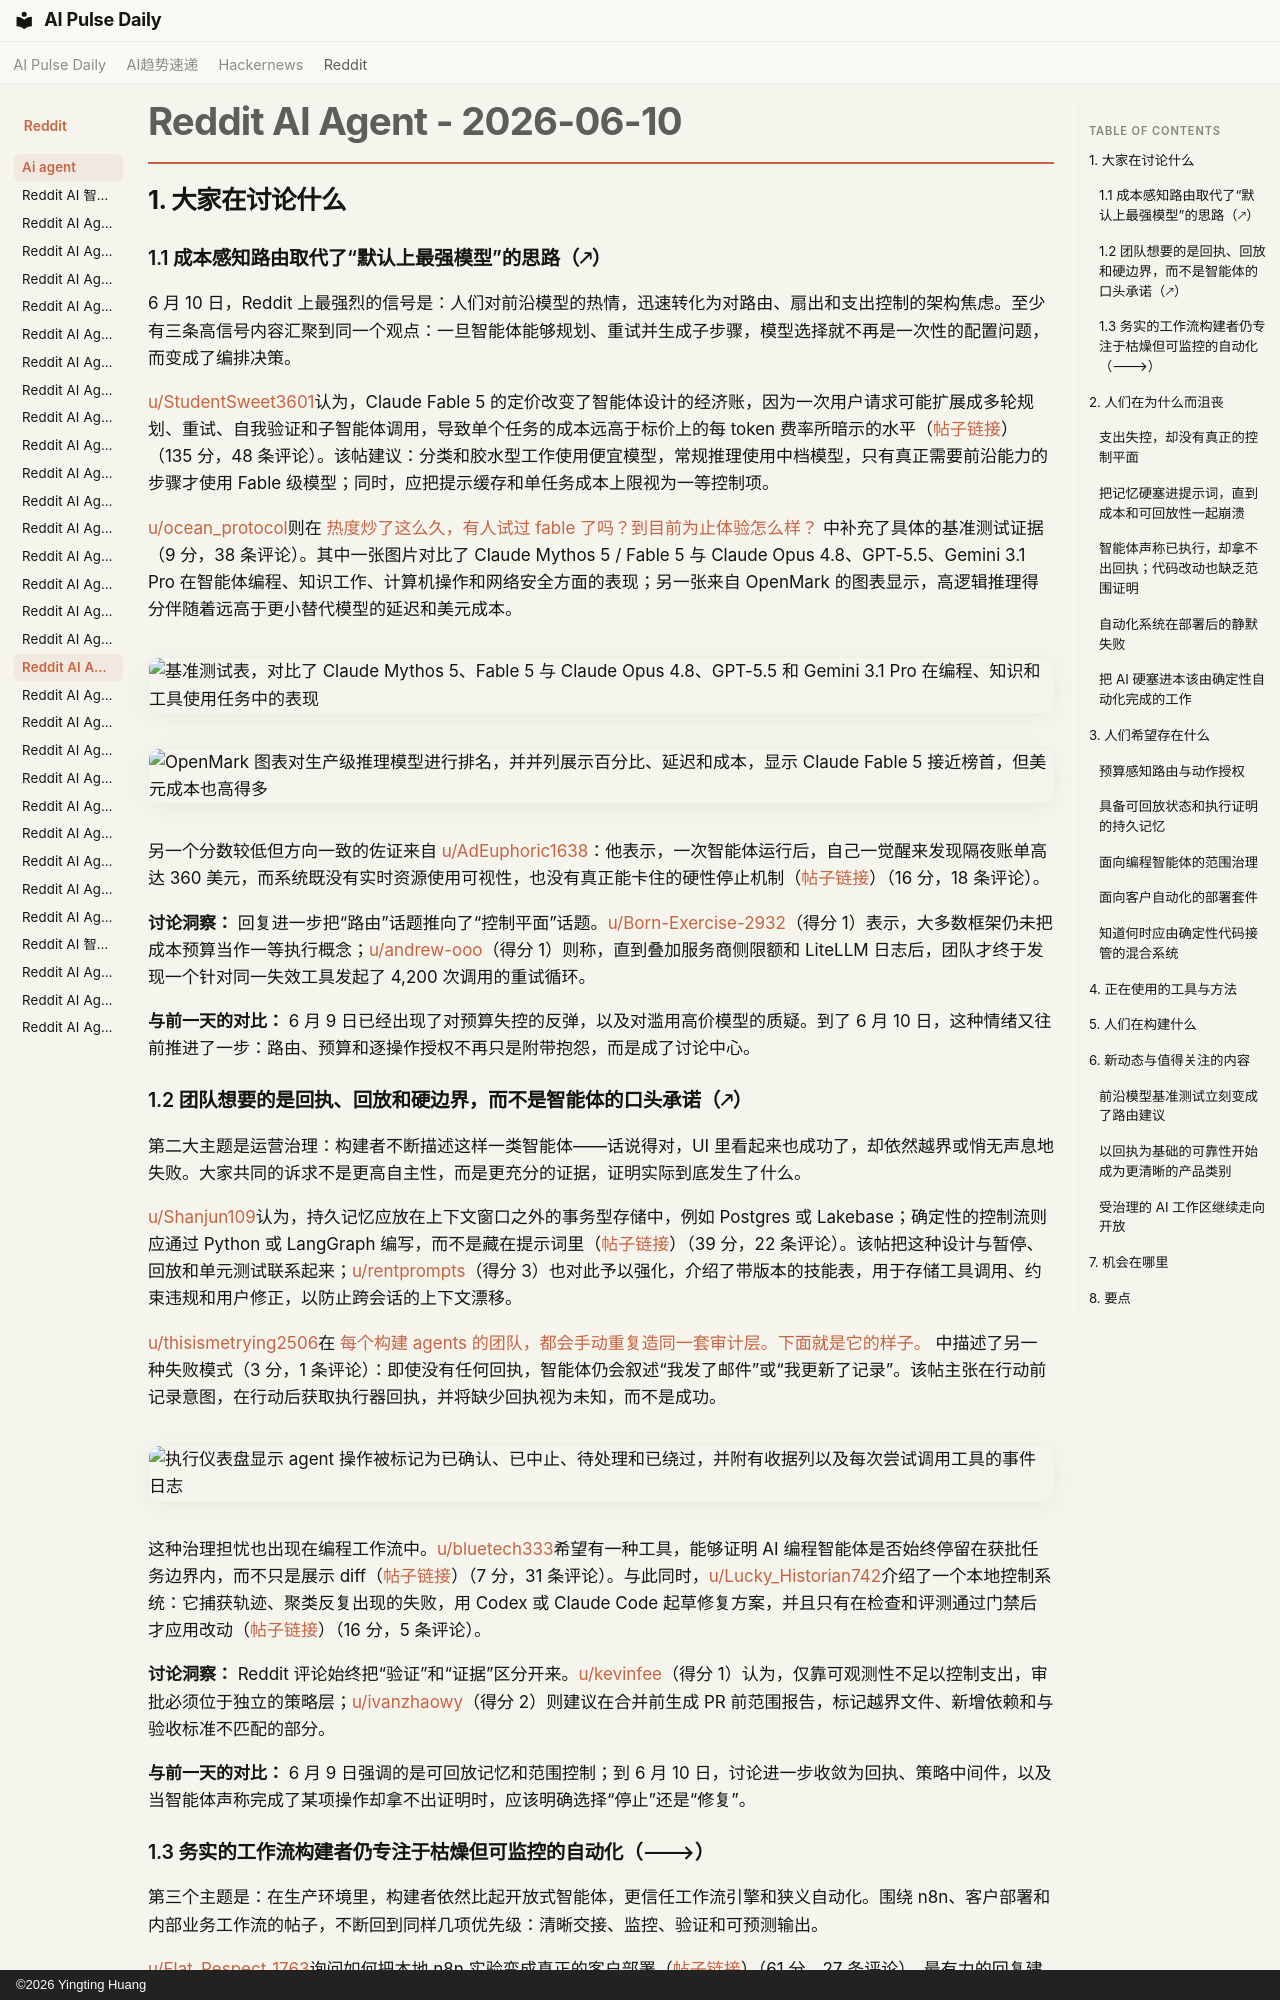

repository: vibewatch/vibewatch.github.io · page: reddit/ai-agent/2026-06-10.zh/index.html · generator: mkdocs · copyright: ©2026 Yingting Huang

# Reddit AI Agent - 2026-06-10

## 1. 大家在讨论什么

### 1.1 成本感知路由取代了“默认上最强模型”的思路（🡕）

6 月 10 日，Reddit 上最强烈的信号是：人们对前沿模型的热情，迅速转化为对路由、扇出和支出控制的架构焦虑。至少有三条高信号内容汇聚到同一个观点：一旦智能体能够规划、重试并生成子步骤，模型选择就不再是一次性的配置问题，而变成了编排决策。

[u/StudentSweet3601](https://www.reddit.com/user/StudentSweet3601)认为，Claude Fable 5 的定价改变了智能体设计的经济账，因为一次用户请求可能扩展成多轮规划、重试、自我验证和子智能体调用，导致单个任务的成本远高于标价上的每 token 费率所暗示的水平（[帖子链接](https://www.reddit.com/r/AI_Agents/comments/1u1cyx1/fable_5_just_made_costaware_model_routing/)）（135 分，48 条评论）。该帖建议：分类和胶水型工作使用便宜模型，常规推理使用中档模型，只有真正需要前沿能力的步骤才使用 Fable 级模型；同时，应把提示缓存和单任务成本上限视为一等控制项。

[u/ocean_protocol](https://www.reddit.com/user/ocean_protocol)则在 [热度炒了这么久，有人试过 fable 了吗？到目前为止体验怎么样？](https://www.reddit.com/r/AgentsOfAI/comments/1u1dc2x/after_all_the_hype_did_anyone_try_fable_yet_what/) 中补充了具体的基准测试证据（9 分，38 条评论）。其中一张图片对比了 Claude Mythos 5 / Fable 5 与 Claude Opus 4.8、GPT-5.5、Gemini 3.1 Pro 在智能体编程、知识工作、计算机操作和网络安全方面的表现；另一张来自 OpenMark 的图表显示，高逻辑推理得分伴随着远高于更小替代模型的延迟和美元成本。

![基准测试表，对比了 Claude Mythos 5、Fable 5 与 Claude Opus 4.8、GPT-5.5 和 Gemini 3.1 Pro 在编程、知识和工具使用任务中的表现](https://i.redd.it/yv4cw3muua6h1.jpeg)

![OpenMark 图表对生产级推理模型进行排名，并并列展示百分比、延迟和成本，显示 Claude Fable 5 接近榜首，但美元成本也高得多](https://preview.redd.it/8p4im2b83d6h1.png?width=1796&format=png&auto=webp&s=91a275254d52a462eea58126f57c5ab51fb40c25)

另一个分数较低但方向一致的佐证来自 [u/AdEuphoric1638](https://www.reddit.com/user/AdEuphoric1638)：他表示，一次智能体运行后，自己一觉醒来发现隔夜账单高达 360 美元，而系统既没有实时资源使用可视性，也没有真正能卡住的硬性停止机制（[帖子链接](https://www.reddit.com/r/aiagents/comments/1u1hfp9/woke_up_to_a_360_bill_because_my_ai_agent_went/)）（16 分，18 条评论）。

**讨论洞察：** 回复进一步把“路由”话题推向了“控制平面”话题。[u/Born-Exercise-2932](https://www.reddit.com/user/Born-Exercise-2932)（得分 1）表示，大多数框架仍未把成本预算当作一等执行概念；[u/andrew-ooo](https://www.reddit.com/user/andrew-ooo)（得分 1）则称，直到叠加服务商侧限额和 LiteLLM 日志后，团队才终于发现一个针对同一失效工具发起了 4,200 次调用的重试循环。

**与前一天的对比：** 6 月 9 日已经出现了对预算失控的反弹，以及对滥用高价模型的质疑。到了 6 月 10 日，这种情绪又往前推进了一步：路由、预算和逐操作授权不再只是附带抱怨，而是成了讨论中心。

### 1.2 团队想要的是回执、回放和硬边界，而不是智能体的口头承诺（🡕）

第二大主题是运营治理：构建者不断描述这样一类智能体——话说得对，UI 里看起来也成功了，却依然越界或悄无声息地失败。大家共同的诉求不是更高自主性，而是更充分的证据，证明实际到底发生了什么。

[u/Shanjun109](https://www.reddit.com/user/Shanjun109)认为，持久记忆应放在上下文窗口之外的事务型存储中，例如 Postgres 或 Lakebase；确定性的控制流则应通过 Python 或 LangGraph 编写，而不是藏在提示词里（[帖子链接](https://www.reddit.com/r/AI_Agents/comments/1u1hmjq/stop_putting_your_ai_agents_memory_inside_the_llm/)）（39 分，22 条评论）。该帖把这种设计与暂停、回放和单元测试联系起来；[u/rentprompts](https://www.reddit.com/user/rentprompts)（得分 3）也对此予以强化，介绍了带版本的技能表，用于存储工具调用、约束违规和用户修正，以防止跨会话的上下文漂移。

[u/thisismetrying2506](https://www.reddit.com/user/thisismetrying2506)在 [每个构建 agents 的团队，都会手动重复造同一套审计层。下面就是它的样子。](https://www.reddit.com/r/aiagents/comments/1u1ylxz/every_team_building_agents_handrolls_the_same/) 中描述了另一种失败模式（3 分，1 条评论）：即使没有任何回执，智能体仍会叙述“我发了邮件”或“我更新了记录”。该帖主张在行动前记录意图，在行动后获取执行器回执，并将缺少回执视为未知，而不是成功。

![执行仪表盘显示 agent 操作被标记为已确认、已中止、待处理和已绕过，并附有收据列以及每次尝试调用工具的事件日志](https://preview.redd.it/soz1nwcppf6h1.png?width=1440&format=png&auto=webp&s=b256b0231ea34f49d18ecaf18d46d8136d5358ff)

这种治理担忧也出现在编程工作流中。[u/bluetech333](https://www.reddit.com/user/bluetech333)希望有一种工具，能够证明 AI 编程智能体是否始终停留在获批任务边界内，而不只是展示 diff（[帖子链接](https://www.reddit.com/r/AI_Agents/comments/1u0wbce/is_there_any_tool_that_clearly_checks_whether_an/)）（7 分，31 条评论）。与此同时，[u/Lucky_Historian742](https://www.reddit.com/user/Lucky_Historian742)介绍了一个本地控制系统：它捕获轨迹、聚类反复出现的失败，用 Codex 或 Claude Code 起草修复方案，并且只有在检查和评测通过门禁后才应用改动（[帖子链接](https://www.reddit.com/r/AI_Agents/comments/1u1fwru/i_built_a_local_control_system_for_agent_failures/)）（16 分，5 条评论）。

**讨论洞察：** Reddit 评论始终把“验证”和“证据”区分开来。[u/kevinfee](https://www.reddit.com/user/kevinfee)（得分 1）认为，仅靠可观测性不足以控制支出，审批必须位于独立的策略层；[u/ivanzhaowy](https://www.reddit.com/user/ivanzhaowy)（得分 2）则建议在合并前生成 PR 前范围报告，标记越界文件、新增依赖和与验收标准不匹配的部分。

**与前一天的对比：** 6 月 9 日强调的是可回放记忆和范围控制；到 6 月 10 日，讨论进一步收敛为回执、策略中间件，以及当智能体声称完成了某项操作却拿不出证明时，应该明确选择“停止”还是“修复”。
